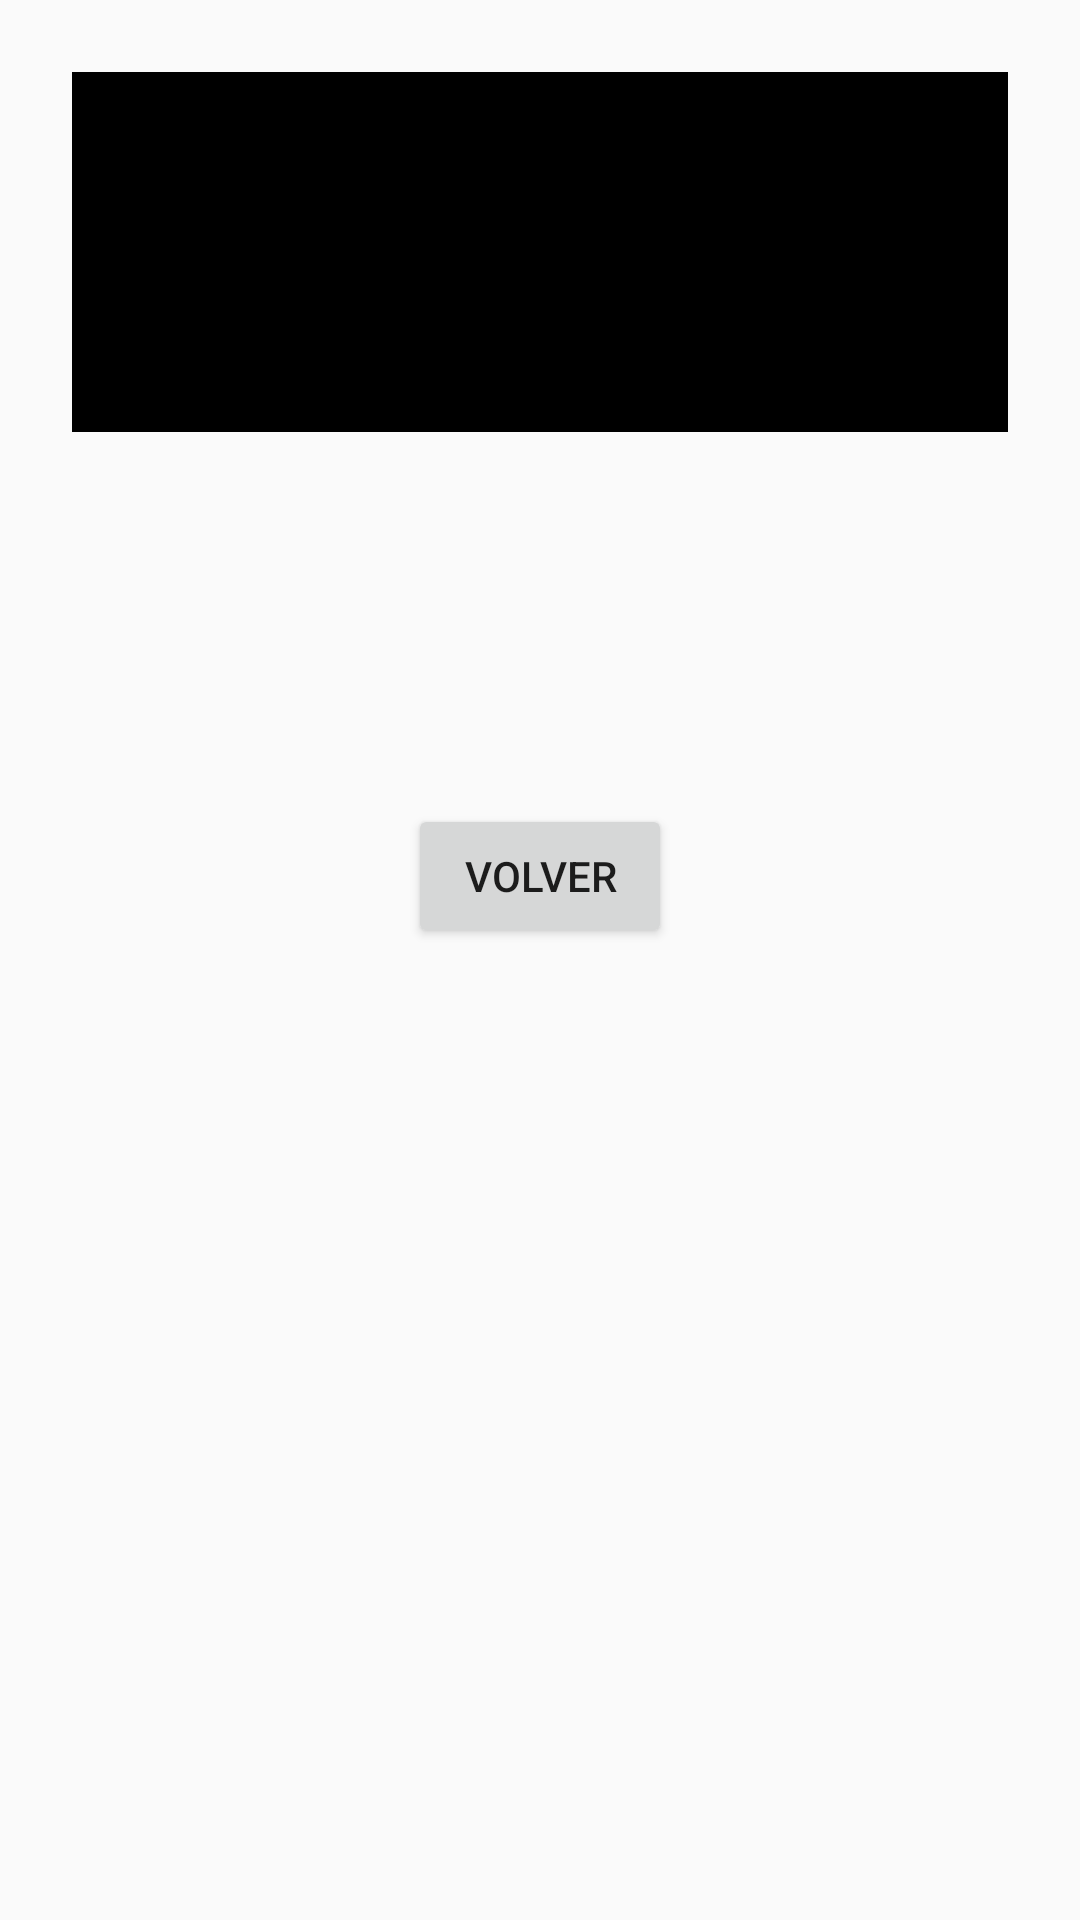

Produce the Android XML layout that renders to this screen, including the resource entries it uses.
<!-- AndroidManifest.xml: application theme Theme.Main -->
<!-- res/layout/activity_detailed.xml -->
<?xml version="1.0" encoding="utf-8"?>
<layout xmlns:android="http://schemas.android.com/apk/res/android"
    xmlns:app="http://schemas.android.com/apk/res-auto"
    xmlns:tools="http://schemas.android.com/tools">

    <LinearLayout
        android:layout_width="match_parent"
        android:layout_height="match_parent"
        android:orientation="vertical"
        tools:context=".DetailedActivity"
        android:padding="16dp">

        <ImageView
            android:id="@+id/d_crypto_image"
            android:layout_width="match_parent"
            android:layout_height="120dp"
            android:src="@color/black"
            android:layout_margin="8dp"
            android:contentDescription="@string/crypto_image" />

        <TextView
            android:id="@+id/d_crypto_abrv"
            android:layout_width="match_parent"
            android:layout_height="wrap_content"
            tools:text="BNC"/>

        <TextView
            android:id="@+id/d_crypto_name"
            android:layout_width="match_parent"
            android:layout_height="wrap_content"
            tools:text="Binance Coin"/>

        <TextView
            android:id="@+id/d_crypto_price"
            android:layout_width="match_parent"
            android:layout_height="wrap_content"
            tools:text="USD$ 461.5"/>

        <TextView
            android:id="@+id/d_crypto_date"
            android:layout_width="match_parent"
            android:layout_height="wrap_content"
            tools:text="Fecha de creación: 2017-07-01"
            android:layout_marginTop="24dp"/>

        <Button
            android:id="@+id/return_button"
            android:layout_width="wrap_content"
            android:layout_height="wrap_content"
            android:layout_marginTop="16dp"
            android:text="Volver"
            android:layout_gravity="center"/>


    </LinearLayout>
</layout>
<!-- resources referenced by this layout -->
<resources>
  <string name="crypto_image" translatable="false">Crypto image</string>
  <style name="Theme.Main" parent="Theme.Design.Light.NoActionBar">
          
          <item name="colorPrimary">@color/green</item>
          <item name="colorPrimaryVariant">@color/green</item>
          <item name="colorOnPrimary">@color/white</item>
          
          <item name="colorSecondary">@color/green</item>
          <item name="colorSecondaryVariant">@color/green</item>
          <item name="colorOnSecondary">@color/black</item>
          
          <item name="statusBarForeground">@color/green</item>
          <item name="statusBarBackground">@color/green</item>
          <item name="android:statusBarColor">@color/green</item>
          
      </style>
  <!-- not gathered from this repository: default colours our renderer supplied (Android Studio template values) -->
  <color name="black">#FF000000</color>
  <color name="white">#FFFFFFFF</color>
</resources>
